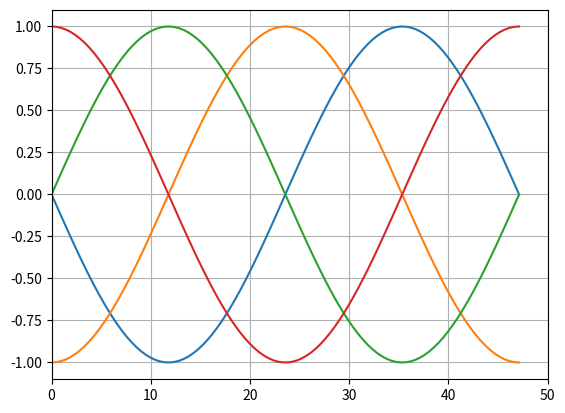

This chart was generated by the following Python code:
import matplotlib.pyplot as plt
import numpy as np

y = np.linspace(0,15.*np.pi, 100)
f2 = np.linspace(np.pi,3.*np.pi, 100)
f3 = np.linspace(0,2*np.pi, 100)

plt.plot(y, np.sin(f2))
plt.plot(y, np.cos(f2))

plt.plot(y, np.sin(f3))
plt.plot(y, np.cos(f3))

plt.grid(True)
plt.xlim(0, 50)
plt.show()